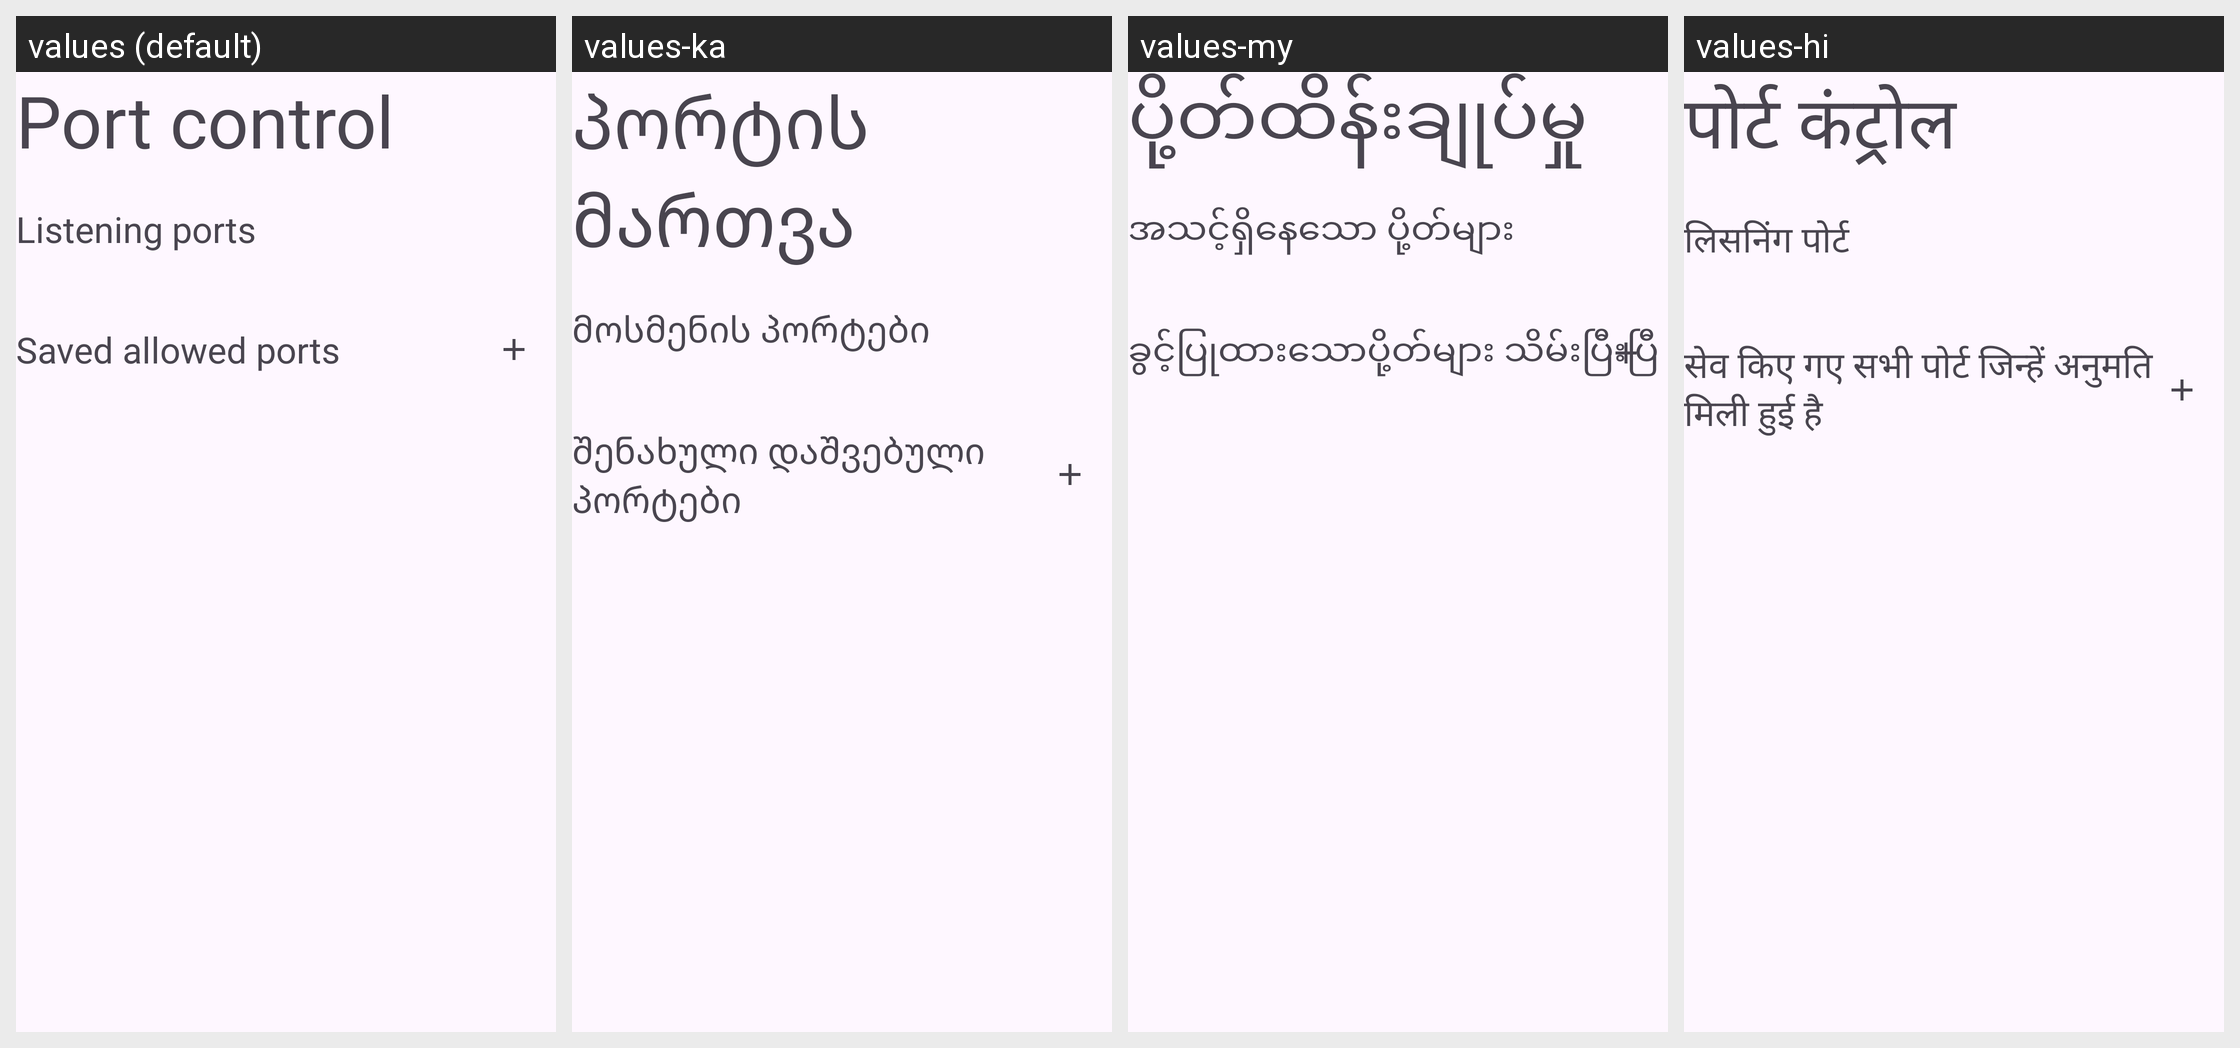

Translations of the strings shown on this Android screen, per locale in the grid:
Android screen res/layout/settings_port_forwarding.xml rendered under 4 locales, left to right: values (default), values-ka, values-my, values-hi. Device: Nexus 5 (rendered at 1080×1920; each locale shown at half size, 540×960, under a caption strip naming it); theme VmTerminalAppTheme.
Other locales in the repository, not shown: values-af, values-am, values-ar, values-as, values-az, values-be, values-bg, values-bn, values-bs, values-ca, values-cs, values-da, values-de, values-el, values-en-rAU, values-en-rCA, values-en-rGB, values-en-rIN, values-es, values-es-rUS, values-et, values-eu, values-fa, values-fi, values-fr, values-fr-rCA, values-gl, values-gu, values-hr, values-hu, values-hy, values-in, values-is, values-it, values-iw, values-ja, values-kk, values-km, values-kn, values-ko, values-ky, values-lo, values-lt, values-lv, values-mk, values-ml, values-mn, values-mr, values-ms, values-nb, values-ne, values-nl, values-or, values-pa, values-pl, values-pt, values-pt-rPT, values-ro, values-ru, values-si, values-sk, values-sl, values-sq, values-sr, values-sv, values-sw, values-ta, values-te, values-th, values-tl, values-tr, values-uk, values-ur, values-uz, values-vi, values-zh-rCN, values-zh-rHK, values-zh-rTW, values-zu.
Strings drawn on this screen, with the default value and each locale's value (text and hints the layout hard-codes, and strings that could not be matched under every locale, appear in the picture but are not listed):

settings_port_title
  values: Port control
  values-ka: პორტის მართვა
  values-my: ပို့တ်ထိန်းချုပ်မှု
  values-hi: पोर्ट कंट्रोल

settings_port_title_active_ports
  values: Listening ports
  values-ka: მოსმენის პორტები
  values-my: အသင့်ရှိနေသော ပို့တ်များ
  values-hi: लिसनिंग पोर्ट

settings_port_title_saved_ports
  values: Saved allowed ports
  values-ka: შენახული დაშვებული პორტები
  values-my: ခွင့်ပြုထားသောပို့တ်များ သိမ်းပြီးပြီ
  values-hi: सेव किए गए सभी पोर्ट जिन्हें अनुमति मिली हुई है
